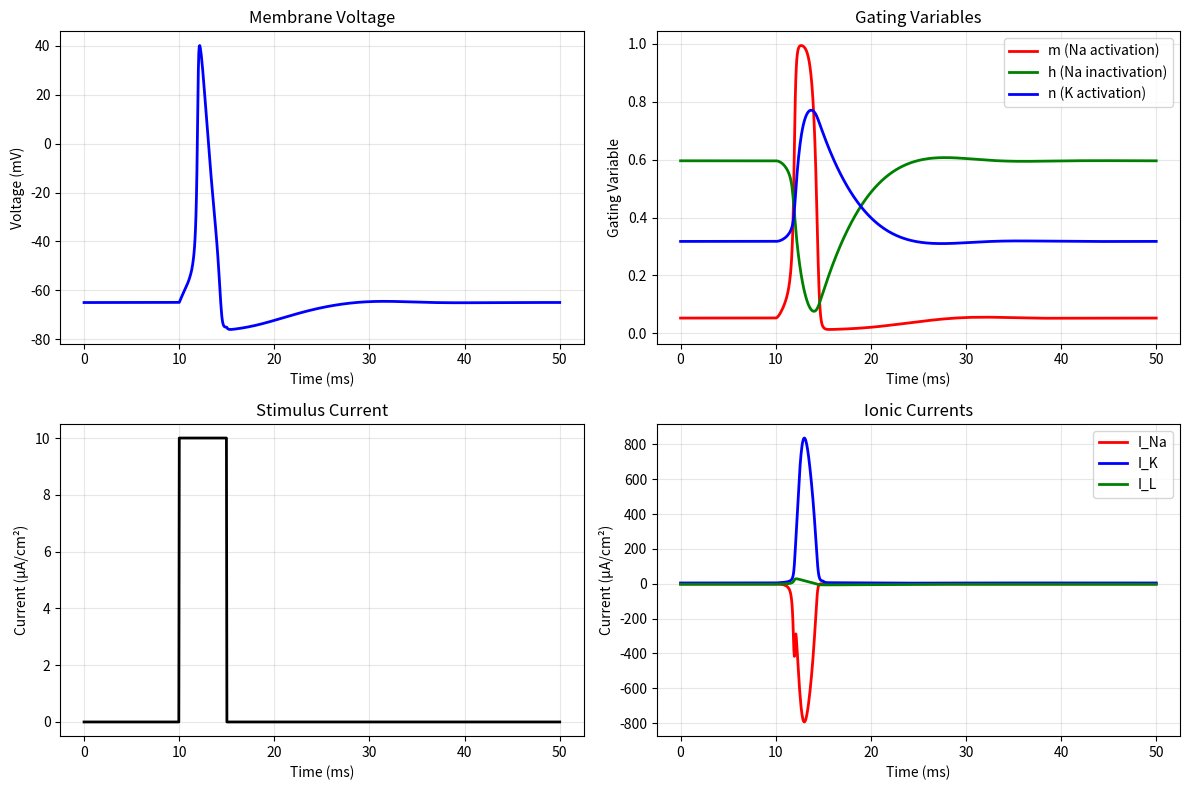

Generate this figure with matplotlib:
"""
Test script implementing the classic Hodgkin-Huxley model for comparison.

This provides a reference implementation of the HH equations for a single compartment
that we can use to validate our mesh-based compartmental modeling approach.
"""

import numpy as np
import matplotlib.pyplot as plt
from scipy.integrate import odeint, solve_ivp


class HodgkinHuxleyModel:
    """
    Classic Hodgkin-Huxley model implementation.

    Parameters based on the original 1952 paper, adjusted for 6.3°C.
    """

    def __init__(self):
        # Membrane capacitance (µF/cm²)
        self.C_m = 1.0

        # Maximum conductances (mS/cm²)
        self.g_Na_max = 120.0  # Sodium
        self.g_K_max = 36.0  # Potassium
        self.g_L = 0.3  # Leak

        # Reversal potentials (mV)
        self.E_Na = 50.0  # Sodium
        self.E_K = -77.0  # Potassium
        self.E_L = -54.387  # Leak

        # Resting potential (mV)
        self.V_rest = -65.0

    def alpha_m(self, V):
        """Sodium activation rate constant."""
        return 0.1 * (V + 40.0) / (1.0 - np.exp(-(V + 40.0) / 10.0))

    def beta_m(self, V):
        """Sodium activation rate constant."""
        return 4.0 * np.exp(-(V + 65.0) / 18.0)

    def alpha_h(self, V):
        """Sodium inactivation rate constant."""
        return 0.07 * np.exp(-(V + 65.0) / 20.0)

    def beta_h(self, V):
        """Sodium inactivation rate constant."""
        return 1.0 / (1.0 + np.exp(-(V + 35.0) / 10.0))

    def alpha_n(self, V):
        """Potassium activation rate constant."""
        return 0.01 * (V + 55.0) / (1.0 - np.exp(-(V + 55.0) / 10.0))

    def beta_n(self, V):
        """Potassium activation rate constant."""
        return 0.125 * np.exp(-(V + 65.0) / 80.0)

    def steady_state_gating(self, V):
        """Calculate steady-state gating variables."""
        m_inf = self.alpha_m(V) / (self.alpha_m(V) + self.beta_m(V))
        h_inf = self.alpha_h(V) / (self.alpha_h(V) + self.beta_h(V))
        n_inf = self.alpha_n(V) / (self.alpha_n(V) + self.beta_n(V))
        return m_inf, h_inf, n_inf

    def ionic_currents(self, V, m, h, n):
        """Calculate ionic currents."""
        # Sodium current
        I_Na = self.g_Na_max * (m**3) * h * (V - self.E_Na)

        # Potassium current
        I_K = self.g_K_max * (n**4) * (V - self.E_K)

        # Leak current
        I_L = self.g_L * (V - self.E_L)

        return I_Na, I_K, I_L

    def derivatives(self, t, y, I_ext):
        """
        Calculate derivatives for the HH system.

        Args:
            t: Time
            y: State vector [V, m, h, n]
            I_ext: External current (µA/cm²)

        Returns:
            Derivatives [dV/dt, dm/dt, dh/dt, dn/dt]
        """
        V, m, h, n = y

        # Rate constants
        alpha_m = self.alpha_m(V)
        beta_m = self.beta_m(V)
        alpha_h = self.alpha_h(V)
        beta_h = self.beta_h(V)
        alpha_n = self.alpha_n(V)
        beta_n = self.beta_n(V)

        # Ionic currents
        I_Na, I_K, I_L = self.ionic_currents(V, m, h, n)

        # Derivatives
        dV_dt = (I_ext - I_Na - I_K - I_L) / self.C_m
        dm_dt = alpha_m * (1 - m) - beta_m * m
        dh_dt = alpha_h * (1 - h) - beta_h * h
        dn_dt = alpha_n * (1 - n) - beta_n * n

        return np.array([dV_dt, dm_dt, dh_dt, dn_dt])

    def simulate(self, t_span, I_ext_func, initial_conditions=None, method="RK45"):
        """
        Simulate the Hodgkin-Huxley model.

        Args:
            t_span: Time span [t_start, t_end] or array of time points
            I_ext_func: Function that returns external current as function of time
            initial_conditions: Initial [V, m, h, n]. If None, uses steady state at rest.
            method: Integration method for solve_ivp

        Returns:
            solution: scipy integration solution object
        """
        # Set initial conditions
        if initial_conditions is None:
            V0 = self.V_rest
            m0, h0, n0 = self.steady_state_gating(V0)
            y0 = np.array([V0, m0, h0, n0])
        else:
            y0 = np.array(initial_conditions)

        # Create wrapper function for solve_ivp
        def dy_dt(t, y):
            return self.derivatives(t, y, I_ext_func(t))

        # Solve the system
        if isinstance(t_span, (list, tuple)) and len(t_span) == 2:
            # Time span given, let solver choose points
            solution = solve_ivp(dy_dt, t_span, y0, method=method, dense_output=True)
        else:
            # Specific time points given
            t_eval = np.array(t_span)
            solution = solve_ivp(dy_dt, [t_eval[0], t_eval[-1]], y0, t_eval=t_eval, method=method)

        return solution


def current_step(t, start_time=10, end_time=40, amplitude=10):
    """Step current stimulus."""
    if start_time <= t <= end_time:
        return amplitude
    return 0.0


def current_pulse_train(t, pulse_start=10, pulse_duration=2, pulse_interval=20, num_pulses=3, amplitude=15):
    """Pulse train stimulus."""
    for i in range(num_pulses):
        pulse_time = pulse_start + i * pulse_interval
        if pulse_time <= t <= pulse_time + pulse_duration:
            return amplitude
    return 0.0


def test_action_potential():
    """Test basic action potential generation."""
    print("🧪 Testing Hodgkin-Huxley Action Potential Generation")
    print("=" * 60)

    # Create model
    hh = HodgkinHuxleyModel()

    # Simulation parameters
    t_span = [0, 50]  # ms
    t_eval = np.linspace(0, 50, 1000)

    # Current stimulus - step current
    def I_ext(t):
        return current_step(t, start_time=10, end_time=15, amplitude=10)

    # Run simulation
    print(f"Simulating HH model from {t_span[0]} to {t_span[-1]} ms...")
    solution = hh.simulate(t_eval, I_ext)

    if not solution.success:
        print(f"❌ Simulation failed: {solution.message}")
        return False

    # Extract results
    t = solution.t
    V = solution.y[0]
    m = solution.y[1]
    h = solution.y[2]
    n = solution.y[3]

    # Analyze results
    V_max = np.max(V)
    V_min = np.min(V)
    spike_threshold = -20  # mV
    spike_times = t[np.where(np.diff(np.sign(V - spike_threshold)) > 0)[0]]

    print(f"\n📊 Simulation Results:")
    print(f"  Voltage range: {V_min:.1f} to {V_max:.1f} mV")
    print(f"  Action potentials detected: {len(spike_times)}")
    if len(spike_times) > 0:
        print(f"  First spike time: {spike_times[0]:.1f} ms")
        print(f"  Peak voltage: {V_max:.1f} mV")

    # Validate basic properties
    has_spike = V_max > 0  # Should reach positive voltages
    returns_to_rest = abs(V[-1] - hh.V_rest) < 5  # Should return close to rest

    print(f"\n🎯 Validation:")
    print(f"  Generates action potential: {'✅ PASS' if has_spike else '❌ FAIL'}")
    print(f"  Returns to rest: {'✅ PASS' if returns_to_rest else '❌ FAIL'}")

    # Plot results
    fig, ((ax1, ax2), (ax3, ax4)) = plt.subplots(2, 2, figsize=(12, 8))

    # Voltage trace
    ax1.plot(t, V, "b-", linewidth=2)
    ax1.set_xlabel("Time (ms)")
    ax1.set_ylabel("Voltage (mV)")
    ax1.set_title("Membrane Voltage")
    ax1.grid(True, alpha=0.3)

    # Gating variables
    ax2.plot(t, m, "r-", label="m (Na activation)", linewidth=2)
    ax2.plot(t, h, "g-", label="h (Na inactivation)", linewidth=2)
    ax2.plot(t, n, "b-", label="n (K activation)", linewidth=2)
    ax2.set_xlabel("Time (ms)")
    ax2.set_ylabel("Gating Variable")
    ax2.set_title("Gating Variables")
    ax2.legend()
    ax2.grid(True, alpha=0.3)

    # Current stimulus
    I_stim = [I_ext(time) for time in t]
    ax3.plot(t, I_stim, "k-", linewidth=2)
    ax3.set_xlabel("Time (ms)")
    ax3.set_ylabel("Current (µA/cm²)")
    ax3.set_title("Stimulus Current")
    ax3.grid(True, alpha=0.3)

    # Ionic currents
    I_Na_vals = []
    I_K_vals = []
    I_L_vals = []
    for i in range(len(t)):
        I_Na, I_K, I_L = hh.ionic_currents(V[i], m[i], h[i], n[i])
        I_Na_vals.append(I_Na)
        I_K_vals.append(I_K)
        I_L_vals.append(I_L)

    ax4.plot(t, I_Na_vals, "r-", label="I_Na", linewidth=2)
    ax4.plot(t, I_K_vals, "b-", label="I_K", linewidth=2)
    ax4.plot(t, I_L_vals, "g-", label="I_L", linewidth=2)
    ax4.set_xlabel("Time (ms)")
    ax4.set_ylabel("Current (µA/cm²)")
    ax4.set_title("Ionic Currents")
    ax4.legend()
    ax4.grid(True, alpha=0.3)

    plt.tight_layout()
    plt.savefig("tests/data/hodgkin_huxley_test.png", dpi=150, bbox_inches="tight")
    print(f"\n📊 Plot saved to: tests/data/hodgkin_huxley_test.png")

    return has_spike and returns_to_rest


def test_iv_curve():
    """Test current-voltage relationship."""
    print("\n🧪 Testing I-V Relationship")
    print("=" * 40)

    hh = HodgkinHuxleyModel()

    # Test different current amplitudes
    current_amplitudes = np.linspace(0, 20, 11)
    spike_counts = []

    for I_amp in current_amplitudes:
        # Long step current
        def I_ext(t):
            return current_step(t, start_time=10, end_time=60, amplitude=I_amp)

        t_eval = np.linspace(0, 70, 1400)
        solution = hh.simulate(t_eval, I_ext)

        if solution.success:
            V = solution.y[0]
            # Count spikes
            spike_threshold = -20
            spikes = np.where(np.diff(np.sign(V - spike_threshold)) > 0)[0]
            spike_counts.append(len(spikes))
        else:
            spike_counts.append(0)

    # Find rheobase (minimum current for spiking)
    rheobase_idx = next((i for i, count in enumerate(spike_counts) if count > 0), None)
    rheobase = current_amplitudes[rheobase_idx] if rheobase_idx is not None else None

    print(f"  Current range tested: {current_amplitudes[0]:.1f} to {current_amplitudes[-1]:.1f} µA/cm²")
    print(f"  Rheobase (threshold current): {rheobase:.1f} µA/cm²" if rheobase else "  No threshold found")
    print(f"  Max spikes at highest current: {max(spike_counts)}")

    return rheobase is not None


def run_all_tests():
    """Run all Hodgkin-Huxley tests."""
    print("🧪 Running Hodgkin-Huxley Model Tests")
    print("=" * 50)

    # Ensure output directory exists
    import os

    os.makedirs("tests/data", exist_ok=True)

    # Test 1: Basic action potential
    ap_test = test_action_potential()

    # Test 2: I-V relationship
    iv_test = test_iv_curve()

    # Summary
    print("\n" + "=" * 50)
    print("🏆 TEST SUMMARY")
    print("=" * 50)
    print(f"Action potential generation: {'✅ PASS' if ap_test else '❌ FAIL'}")
    print(f"I-V relationship: {'✅ PASS' if iv_test else '❌ FAIL'}")

    if ap_test and iv_test:
        print("🎉 ALL HODGKIN-HUXLEY TESTS PASSED!")
        return True
    else:
        print("💥 SOME TESTS FAILED!")
        return False


if __name__ == "__main__":
    # Run tests
    run_all_tests()

    # Show plot if matplotlib backend supports it
    try:
        plt.show()
    except:
        print("Note: Plot display not available in this environment")
